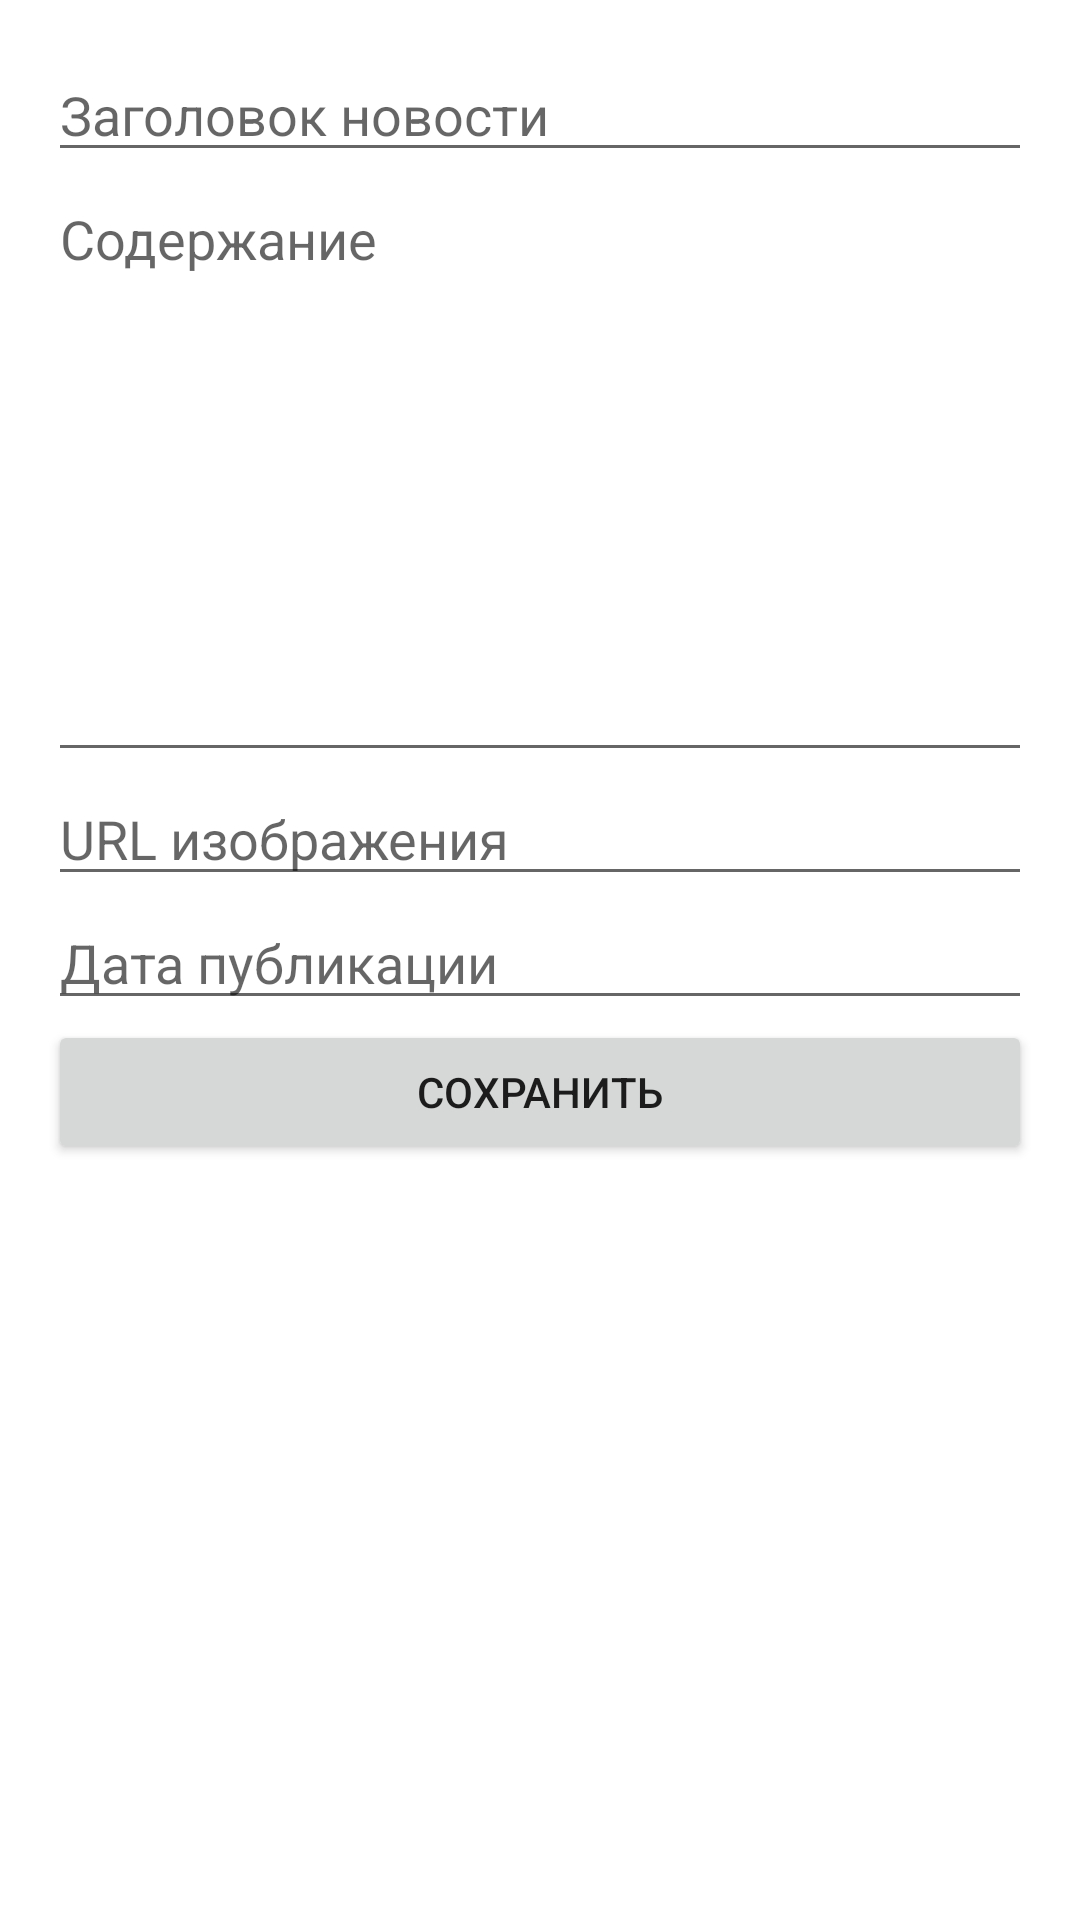

Write the Android layout XML for this screen, with the resource values it uses.
<!-- AndroidManifest.xml: application theme AppTheme -->
<!-- res/layout/activity_edit_news.xml -->
<?xml version="1.0" encoding="utf-8"?>
<ScrollView xmlns:android="http://schemas.android.com/apk/res/android"
    android:layout_width="match_parent"
    android:layout_height="match_parent">

    <LinearLayout
        android:layout_width="match_parent"
        android:layout_height="wrap_content"
        android:orientation="vertical"
        android:padding="16dp">

        <EditText
            android:id="@+id/editNewsTitle"
            android:layout_width="match_parent"
            android:layout_height="wrap_content"
            android:hint="Заголовок новости"
            android:inputType="text" />

        <EditText
            android:id="@+id/editNewsContent"
            android:layout_width="match_parent"
            android:layout_height="200dp"
            android:hint="Содержание"
            android:inputType="textMultiLine"
            android:gravity="top"
            android:scrollbars="vertical" />

        <EditText
            android:id="@+id/editNewsImageUrl"
            android:layout_width="match_parent"
            android:layout_height="wrap_content"
            android:hint="URL изображения"
            android:inputType="textUri" />

        <EditText
            android:id="@+id/editNewsDate"
            android:layout_width="match_parent"
            android:layout_height="wrap_content"
            android:hint="Дата публикации"
            android:inputType="text" />

        <Button
            android:id="@+id/btnSaveNews"
            android:layout_width="match_parent"
            android:layout_height="wrap_content"
            android:text="Сохранить" />
    </LinearLayout>
</ScrollView>
<!-- resources referenced by this layout -->
<resources>

</resources>
